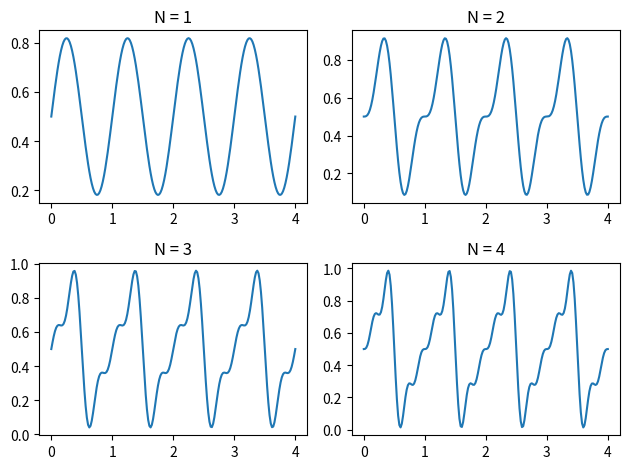

Reproduce this figure in Python.
## Calculate a combinatorial from article Levinthals Paradox of The Interactome

import matplotlib as mpl
import numpy as np
import matplotlib.pyplot as plt
from math import factorial
from scipy.special import factorial


## SECTION 3: THE GENETIC CODES VIA Q-DEFORMATIONS

t = np.linspace(0,4,200)

fN = 1/2
for N in [1,2,3,4]:
    fN = fN - (-1)**N * np.sin(2*N*np.pi*t)/(N*np.pi)
    plt.subplot(2,2,N)
    plt.plot(t,fN)
    plt.title('N = {}'.format(N))

plt.tight_layout()
plt.show()


# EQ 21
#
# q = [0.9959,1,1.0040,1.0079, 1.0116]
#
# nq_e21a = (pow(q,n)-1)/(q-1)
#
# for i in range(n,1,-1):
# #     f=f*i
# nq_e21b = (1+q+pow(q,2)+pow(q,2))
#
#
# n = 7
